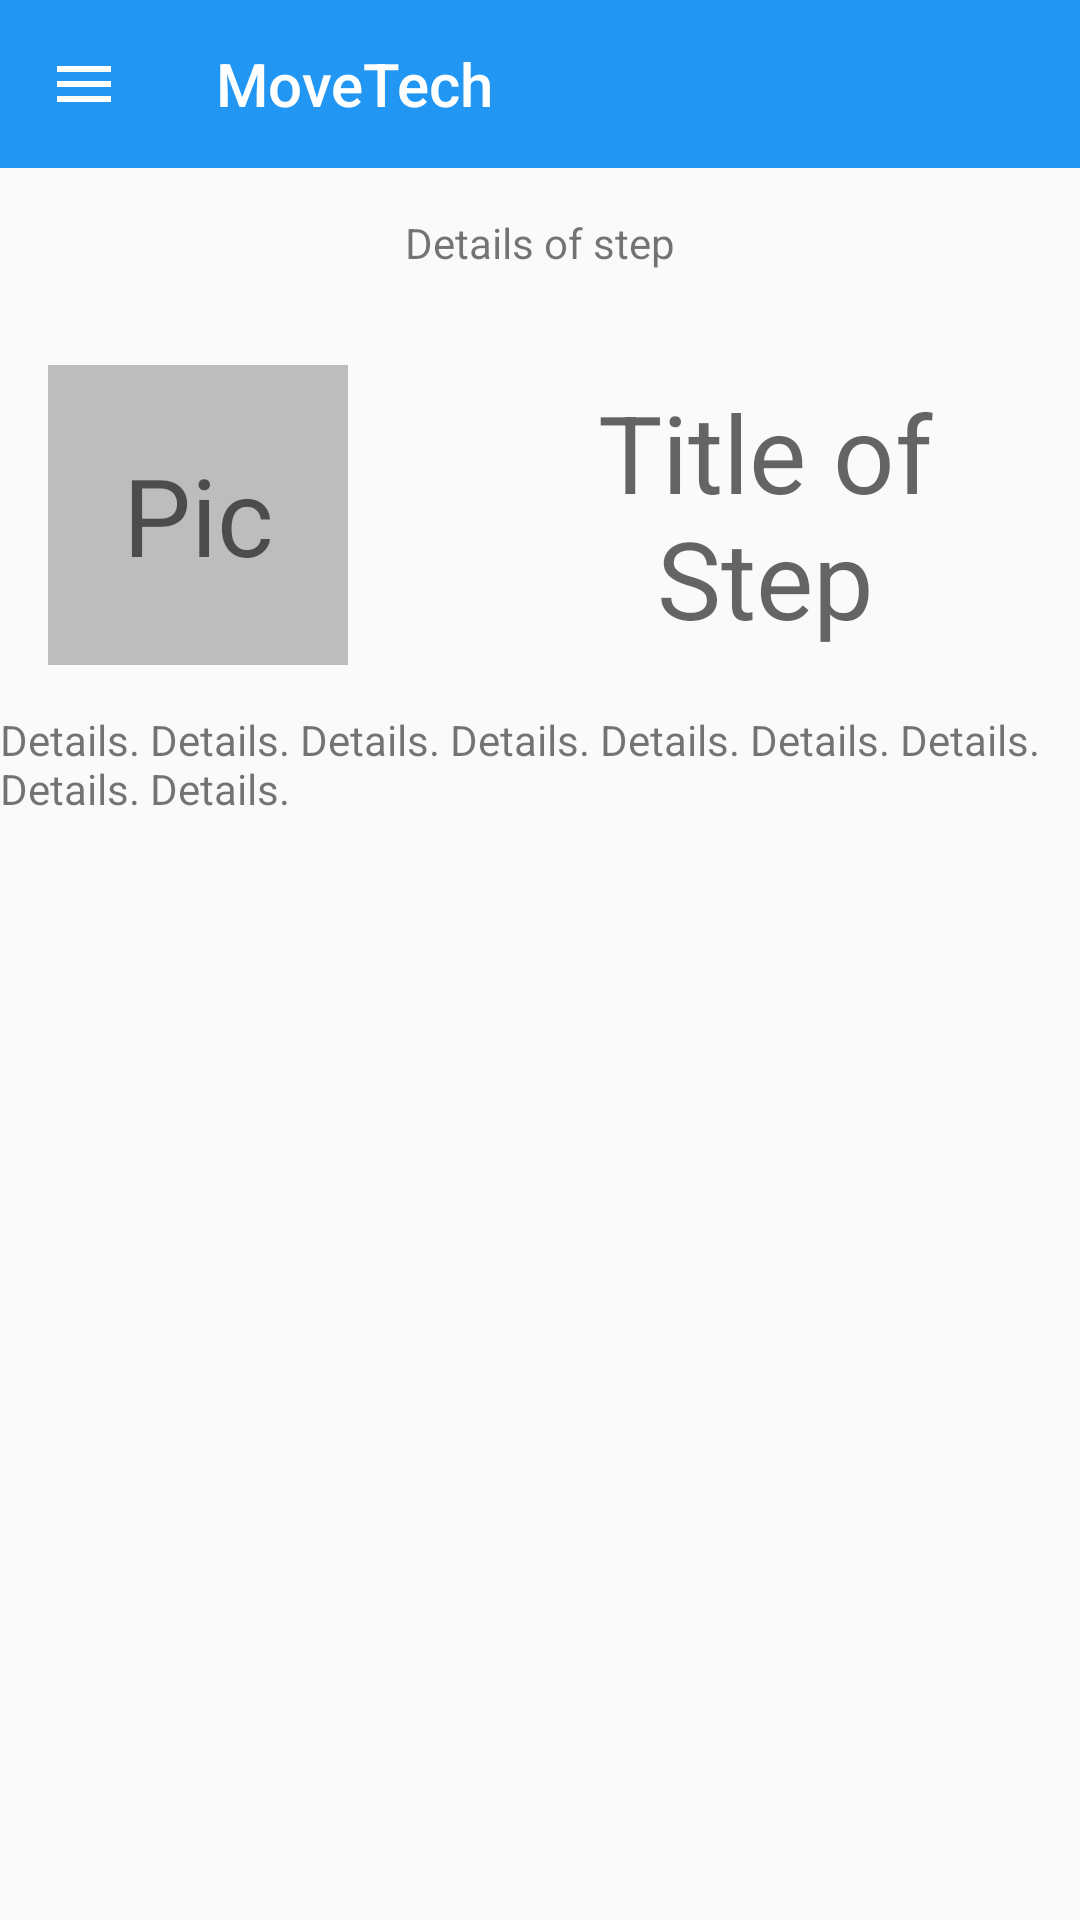

Produce the Android XML layout that renders to this screen, including the resource entries it uses.
<!-- AndroidManifest.xml: application theme AppTheme -->
<!-- res/layout/details.xml -->
<?xml version="1.0" encoding="utf-8"?>
<androidx.constraintlayout.widget.ConstraintLayout xmlns:android="http://schemas.android.com/apk/res/android"
    xmlns:app="http://schemas.android.com/apk/res-auto"
    xmlns:tools="http://schemas.android.com/tools"
    android:layout_width="match_parent"
    android:layout_height="match_parent"
    tools:context=".MainActivity">

    <com.google.android.material.appbar.AppBarLayout
        android:id="@+id/appBarLayout2"
        android:layout_width="match_parent"
        android:layout_height="wrap_content"
        app:layout_constraintBottom_toBottomOf="parent"
        app:layout_constraintTop_toTopOf="parent"
        app:layout_constraintVertical_bias="0.0"
        tools:layout_editor_absoluteX="16dp">

        <androidx.appcompat.widget.Toolbar
            android:id="@+id/app_bar"
            style="@style/Widget.MoveTech.Toolbar"
            android:layout_width="match_parent"
            android:layout_height="?attr/actionBarSize"
            app:navigationIcon="@drawable/menu"
            app:title="@string/app_name" />
    </com.google.android.material.appbar.AppBarLayout>

    <TextView
        android:id="@+id/detailView"
        android:layout_width="wrap_content"
        android:layout_height="wrap_content"
        android:text="Details of step"
        app:layout_constraintBottom_toBottomOf="parent"
        app:layout_constraintEnd_toEndOf="parent"
        app:layout_constraintStart_toStartOf="parent"
        app:layout_constraintTop_toTopOf="parent"
        app:layout_constraintVertical_bias="0.115" />

    <LinearLayout
        android:layout_width="match_parent"
        android:layout_height="100dp"
        android:gravity="center"
        android:orientation="horizontal"
        android:paddingLeft="16dp"
        android:paddingRight="16dp"
        app:layout_constraintBottom_toBottomOf="parent"
        app:layout_constraintStart_toStartOf="parent"
        app:layout_constraintTop_toTopOf="@+id/appBarLayout2"
        app:layout_constraintVertical_bias="0.225">

        <TextView
            android:layout_width="100dp"
            android:layout_height="100dp"
            android:layout_marginRight="25dp"
            android:background="@color/divider"
            android:gravity="center"
            android:hint="Pic"
            android:textSize="36dp" />

        <TextView
            android:layout_width="wrap_content"
            android:layout_height="100dp"
            android:layout_marginLeft="25dp"
            android:gravity="center"
            android:hint="Title of Step"
            android:textSize="36dp" />
        
    </LinearLayout>

    <TextView
        android:layout_width="wrap_content"
        android:layout_height="wrap_content"
        android:text="Details. Details. Details. Details. Details. Details. Details. Details. Details."
        app:layout_constraintBottom_toBottomOf="parent"
        app:layout_constraintEnd_toEndOf="parent"
        app:layout_constraintHorizontal_bias="0.0"
        app:layout_constraintStart_toStartOf="parent"
        app:layout_constraintTop_toTopOf="parent"
        app:layout_constraintVertical_bias="0.392" />

</androidx.constraintlayout.widget.ConstraintLayout>
<!-- resources referenced by this layout -->
<resources>
  <color name="divider">#BDBDBD</color>
  <!-- drawable menu (drawable) -->
  <vector xmlns:android="http://schemas.android.com/apk/res/android"
      android:width="24dp"
      android:height="24dp"
      android:tint="@color/iconTint"
      android:viewportWidth="24.0"
      android:viewportHeight="24.0">
      <path
          android:fillColor="#FF000000"
          android:pathData="M3,18h18v-2L3,16v2zM3,13h18v-2L3,11v2zM3,6v2h18L21,6L3,6z" />
  </vector>
  <string name="app_name">MoveTech</string>
  <style name="Widget.MoveTech.Toolbar" parent="Widget.AppCompat.Toolbar">
          <item name="android:background">?attr/colorAccent</item>
          <item name="android:theme">@style/ThemeOverlay.AppCompat.Dark.ActionBar</item>
          <item name="popupTheme">@style/ThemeOverlay.AppCompat.Light</item>
      </style>
  <style name="AppTheme" parent="Theme.AppCompat.Light.DarkActionBar">
          
          <item name="colorPrimary">@color/colorPrimary</item>
          <item name="colorPrimaryDark">@color/colorPrimaryDark</item>
          <item name="colorAccent">@color/colorAccent</item>
      </style>
  <color name="iconTint">#FFFFFF</color>
  <color name="colorPrimary">#2196F3</color>
  <color name="colorPrimaryDark">#1976D2</color>
  <color name="colorAccent">#2196F3</color>
</resources>
